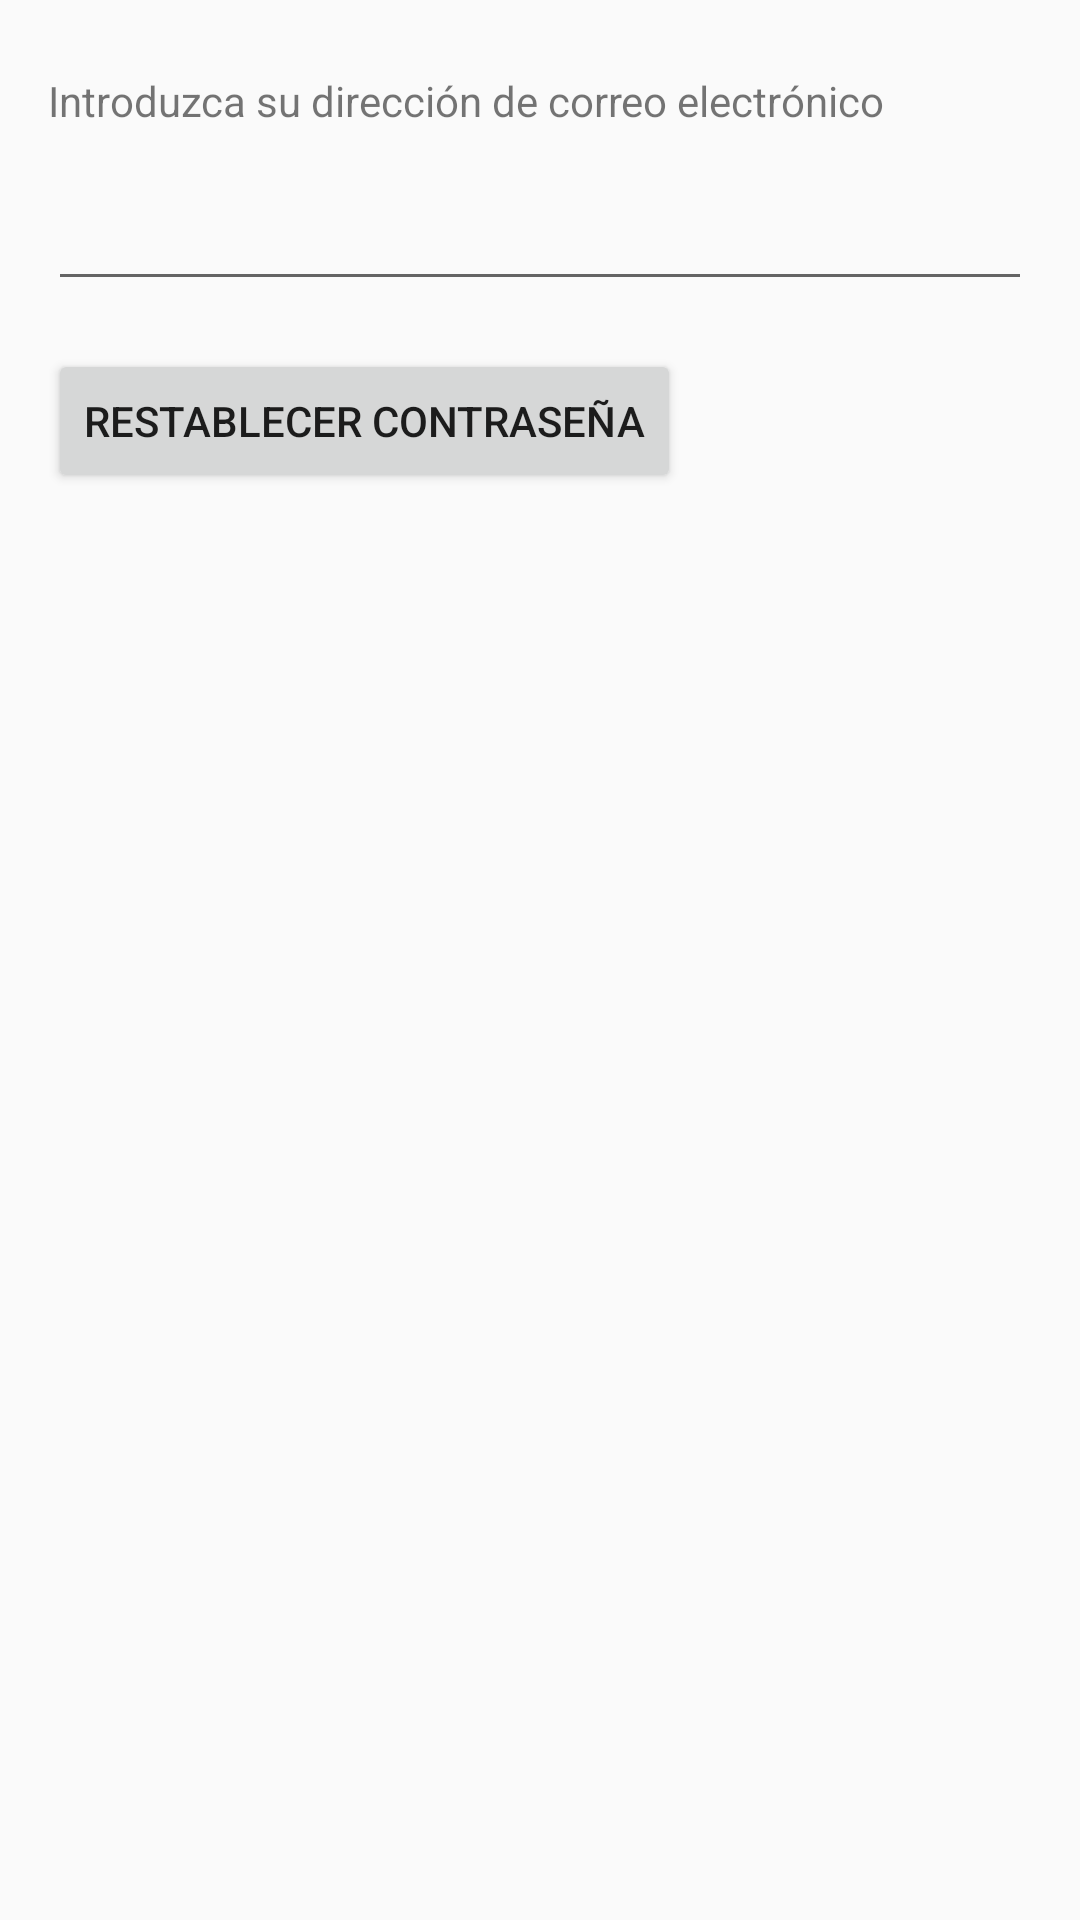

Android layout source for this screen:
<!-- AndroidManifest.xml: application theme AppTheme -->
<!-- res/layout/activity_reset_password.xml -->
<?xml version="1.0" encoding="utf-8"?>
<androidx.constraintlayout.widget.ConstraintLayout xmlns:android="http://schemas.android.com/apk/res/android"
    xmlns:app="http://schemas.android.com/apk/res-auto"
    xmlns:tools="http://schemas.android.com/tools"
    android:layout_width="match_parent"
    android:layout_height="match_parent"
    tools:context=".Reset_Password">

    <EditText
        android:id="@+id/editTextEmailResetPwd"
        android:layout_width="0dp"
        android:layout_height="wrap_content"
        android:layout_marginStart="16dp"
        android:layout_marginTop="16dp"
        android:layout_marginEnd="16dp"
        android:ems="10"
        android:inputType="textEmailAddress"
        app:layout_constraintEnd_toEndOf="parent"
        app:layout_constraintStart_toStartOf="parent"
        app:layout_constraintTop_toBottomOf="@+id/textView13" />

    <TextView
        android:id="@+id/textView13"
        android:layout_width="wrap_content"
        android:layout_height="wrap_content"
        android:layout_marginStart="16dp"
        android:layout_marginTop="24dp"
        android:text="Introduzca su dirección de correo electrónico"
        app:layout_constraintStart_toStartOf="parent"
        app:layout_constraintTop_toTopOf="parent" />

    <Button
        android:id="@+id/buttonResetPwd"
        android:layout_width="wrap_content"
        android:layout_height="wrap_content"
        android:layout_marginStart="16dp"
        android:layout_marginTop="16dp"
        android:text="Restablecer contraseña"
        app:layout_constraintStart_toStartOf="parent"
        app:layout_constraintTop_toBottomOf="@+id/editTextEmailResetPwd" />
</androidx.constraintlayout.widget.ConstraintLayout>
<!-- resources referenced by this layout -->
<resources>
  <style name="AppTheme" parent="Theme.AppCompat.Light.DarkActionBar">
          
          <item name="colorPrimary">@color/colorPrimary</item>
          <item name="colorPrimaryDark">@color/colorPrimaryDark</item>
          <item name="colorAccent">@color/colorAccent</item>
      </style>
  <!-- not gathered from this repository: default colours our renderer supplied (Android Studio template values) -->
  <color name="colorPrimary">#FF6200EE</color>
  <color name="colorPrimaryDark">#FF3700B3</color>
  <color name="colorAccent">#FF03DAC5</color>
</resources>
